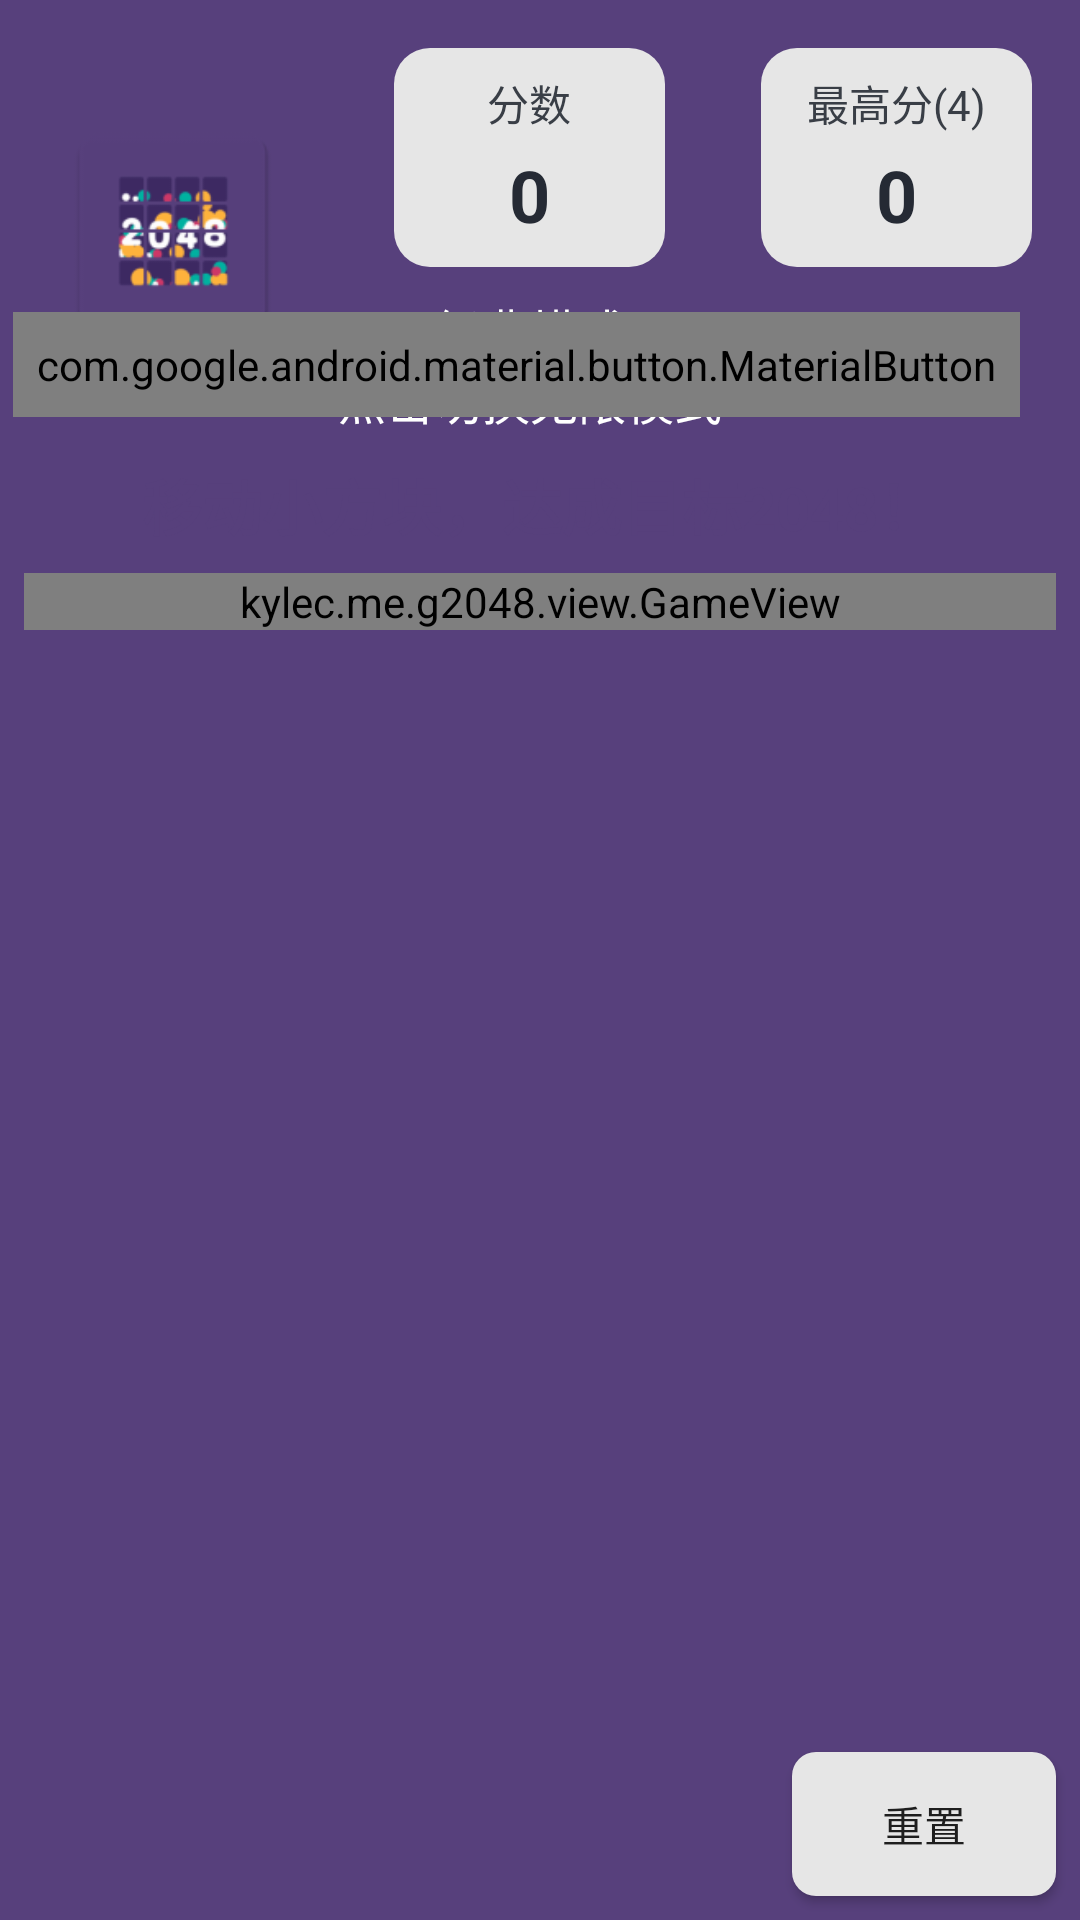

Reconstruct the res/layout file that produces this screen, plus the resources it refers to.
<!-- AndroidManifest.xml: application theme AppTheme -->
<!-- res/layout/activity_main.xml -->
<?xml version="1.0" encoding="utf-8"?>
<androidx.constraintlayout.widget.ConstraintLayout xmlns:android="http://schemas.android.com/apk/res/android"
    xmlns:app="http://schemas.android.com/apk/res-auto"
    xmlns:tools="http://schemas.android.com/tools"
    android:layout_width="match_parent"
    android:layout_height="match_parent"
    android:background="@color/colorTheme">

    <ImageView
        android:layout_width="wrap_content"
        android:layout_height="wrap_content"
        android:scaleX="1.64"
        android:scaleY="1.64"
        android:src="@mipmap/ic_launcher"
        app:layout_constraintBottom_toTopOf="@+id/guideline"
        app:layout_constraintEnd_toStartOf="@+id/guideline2"
        app:layout_constraintStart_toStartOf="parent"
        app:layout_constraintTop_toTopOf="parent"
        tools:ignore="ContentDescription" />

    <androidx.constraintlayout.widget.Guideline
        android:id="@+id/guideline2"
        android:layout_width="wrap_content"
        android:layout_height="wrap_content"
        android:orientation="vertical"
        app:layout_constraintGuide_percent="0.32" />

    <LinearLayout
        android:id="@+id/ll_scores"
        android:layout_width="0dp"
        android:layout_height="wrap_content"
        android:layout_margin="16dp"
        android:background="@drawable/bg_score_panel"
        android:orientation="vertical"
        app:layout_constraintEnd_toStartOf="@+id/ll_best_score"
        app:layout_constraintStart_toStartOf="@+id/guideline2"
        app:layout_constraintTop_toTopOf="parent">

        <TextView
            android:layout_width="wrap_content"
            android:layout_height="wrap_content"
            android:layout_gravity="center_horizontal"
            android:layout_marginTop="8dp"
            android:layout_marginBottom="2dp"
            android:text="@string/tv_current_score"
            android:textColor="@color/colorTextLow" />

        <TextView
            android:id="@+id/tv_current_score"
            android:layout_width="wrap_content"
            android:layout_height="wrap_content"
            android:layout_gravity="center_horizontal"
            android:layout_marginTop="2dp"
            android:layout_marginBottom="8dp"
            android:text="@string/no_score"
            android:textColor="@color/colorTextDark"
            android:textSize="24sp"
            android:textStyle="bold" />

    </LinearLayout>

    <LinearLayout
        android:id="@+id/ll_best_score"
        android:layout_width="0dp"
        android:layout_height="wrap_content"
        android:layout_margin="16dp"
        android:background="@drawable/bg_score_panel"
        android:orientation="vertical"
        app:layout_constraintEnd_toEndOf="parent"
        app:layout_constraintStart_toEndOf="@+id/ll_scores"
        app:layout_constraintTop_toTopOf="parent">

        <TextView
            android:id="@+id/tv_best_score_rank"
            android:layout_width="wrap_content"
            android:layout_height="wrap_content"
            android:layout_gravity="center_horizontal"
            android:layout_marginTop="8dp"
            android:layout_marginBottom="2dp"
            android:text="@string/tv_best_score"
            android:textColor="@color/colorTextLow" />

        <TextView
            android:id="@+id/tv_best_score"
            android:layout_width="wrap_content"
            android:layout_height="wrap_content"
            android:layout_gravity="center_horizontal"
            android:layout_marginTop="2dp"
            android:layout_marginBottom="8dp"
            android:text="@string/no_score"
            android:textColor="@color/colorTextDark"
            android:textSize="24sp"
            android:textStyle="bold" />

    </LinearLayout>

    <TextView
        android:id="@+id/tv_title_describe"
        android:layout_width="wrap_content"
        android:layout_height="wrap_content"
        android:layout_margin="24dp"
        android:gravity="center_horizontal"
        android:text="@string/game_mode_classics"
        android:textColor="@android:color/white"
        android:textSize="16sp"
        app:layout_constraintBottom_toTopOf="@+id/guideline"
        app:layout_constraintEnd_toEndOf="@+id/ll_scores"
        app:layout_constraintStart_toStartOf="@+id/ll_scores"
        app:layout_constraintTop_toBottomOf="@+id/ll_scores" />

    <com.google.android.material.button.MaterialButton
        android:id="@+id/btn_option"
        android:layout_width="wrap_content"
        android:layout_height="wrap_content"
        android:layout_margin="4dp"
        android:padding="8dp"
        android:text="@string/btn_option"
        android:textAppearance="@style/TextAppearance.AppCompat"
        app:backgroundTint="@color/colorWhite"
        app:cornerRadius="8dp"
        app:layout_constraintBottom_toTopOf="@+id/guideline"
        app:layout_constraintEnd_toEndOf="@+id/ll_best_score"
        app:layout_constraintTop_toBottomOf="@+id/ll_best_score" />

    <androidx.constraintlayout.widget.Guideline
        android:id="@+id/guideline"
        android:layout_width="wrap_content"
        android:layout_height="wrap_content"
        android:orientation="horizontal"
        app:layout_constraintGuide_percent="0.24" />

    <TextView
        android:id="@+id/tv_mode_describe"
        android:layout_width="0dp"
        android:layout_height="wrap_content"
        android:gravity="center"
        android:text="@string/tv_describe"
        android:textColor="@color/colorTheme"
        android:textSize="20sp"
        android:textStyle="bold"
        app:layout_constraintEnd_toEndOf="parent"
        app:layout_constraintStart_toStartOf="parent"
        app:layout_constraintTop_toTopOf="@+id/guideline" />

    <kylec.me.g2048.view.GameView
        android:id="@+id/game_view"
        android:layout_width="0dp"
        android:layout_height="wrap_content"
        android:layout_marginLeft="8dp"
        android:layout_marginTop="8dp"
        android:layout_marginRight="8dp"
        android:layout_marginBottom="16dp"
        app:layout_constraintEnd_toEndOf="parent"
        app:layout_constraintStart_toStartOf="parent"
        app:layout_constraintTop_toBottomOf="@+id/tv_mode_describe" />

    
    <android.gesture.GestureOverlayView
        android:id="@+id/gesture_overlay_view"
        android:layout_width="0dp"
        android:layout_height="0dp"
        android:layout_marginTop="12dp"
        android:fadeOffset="666"
        android:gestureColor="@android:color/transparent"
        android:gestureStrokeAngleThreshold="160"
        android:gestureStrokeType="multiple"
        android:uncertainGestureColor="@android:color/transparent"
        app:layout_constraintBottom_toBottomOf="parent"
        app:layout_constraintEnd_toStartOf="@+id/btn_reset"
        app:layout_constraintStart_toStartOf="parent"
        app:layout_constraintTop_toBottomOf="@+id/game_view" />

    <ImageView
        android:id="@+id/iv_show_cheat"
        android:layout_width="52dp"
        android:layout_height="52dp"
        android:layout_margin="12dp"
        android:src="@drawable/ic_cheat_kick_starter"
        android:visibility="invisible"
        app:layout_constraintBottom_toBottomOf="parent"
        app:layout_constraintEnd_toEndOf="parent"
        app:layout_constraintStart_toStartOf="parent"
        tools:ignore="ContentDescription" />

    <Button
        android:id="@+id/btn_reset"
        android:layout_width="wrap_content"
        android:layout_height="wrap_content"
        android:layout_margin="8dp"
        android:background="@drawable/bg_button_white"
        android:text="@string/btn_reset"
        app:layout_constraintBottom_toBottomOf="parent"
        app:layout_constraintEnd_toEndOf="parent" />

</androidx.constraintlayout.widget.ConstraintLayout>
<!-- resources referenced by this layout -->
<resources>
  <color name="colorTextDark">#252A34</color>
  <color name="colorTextLow">#393E46</color>
  <color name="colorTheme">#57407C</color>
  <color name="colorWhite">#E6E6E6</color>
  <!-- drawable bg_button_white (drawable) -->
  <?xml version="1.0" encoding="utf-8"?>
  <shape xmlns:android="http://schemas.android.com/apk/res/android"
      android:shape="rectangle">
  
      <solid android:color="@color/colorWhite" />
  
      <corners android:radius="8dp" />
  
  </shape>
  <!-- drawable bg_score_panel (drawable) -->
  <?xml version="1.0" encoding="utf-8"?>
  <shape xmlns:android="http://schemas.android.com/apk/res/android"
      android:shape="rectangle">
  
      <solid android:color="@color/colorWhite" />
  
      <corners android:radius="12dp" />
  
  </shape>
  <!-- mipmap ic_launcher: png bitmap (mipmap-hdpi, 3091 bytes) -->
  <string name="btn_option">配置</string>
  <string name="btn_reset">重置</string>
  <string name="game_mode_classics">经典模式\n点击切换无限模式</string>
  <string name="no_score">0</string>
  <string name="tv_best_score">最高分(4)</string>
  <string name="tv_current_score">分数</string>
  <string name="tv_describe">移动小方块，达成目标2048！</string>
  <style name="AppTheme" parent="Theme.AppCompat.Light.NoActionBar">
          
          <item name="colorPrimary">@color/colorPrimary</item>
          <item name="colorPrimaryDark">@color/colorPrimaryDark</item>
          <item name="colorAccent">@color/colorAccent</item>
      </style>
  <color name="colorPrimary">@color/colorTheme</color>
  <color name="colorPrimaryDark">@color/colorTheme</color>
  <color name="colorAccent">#E7475E</color>
</resources>
